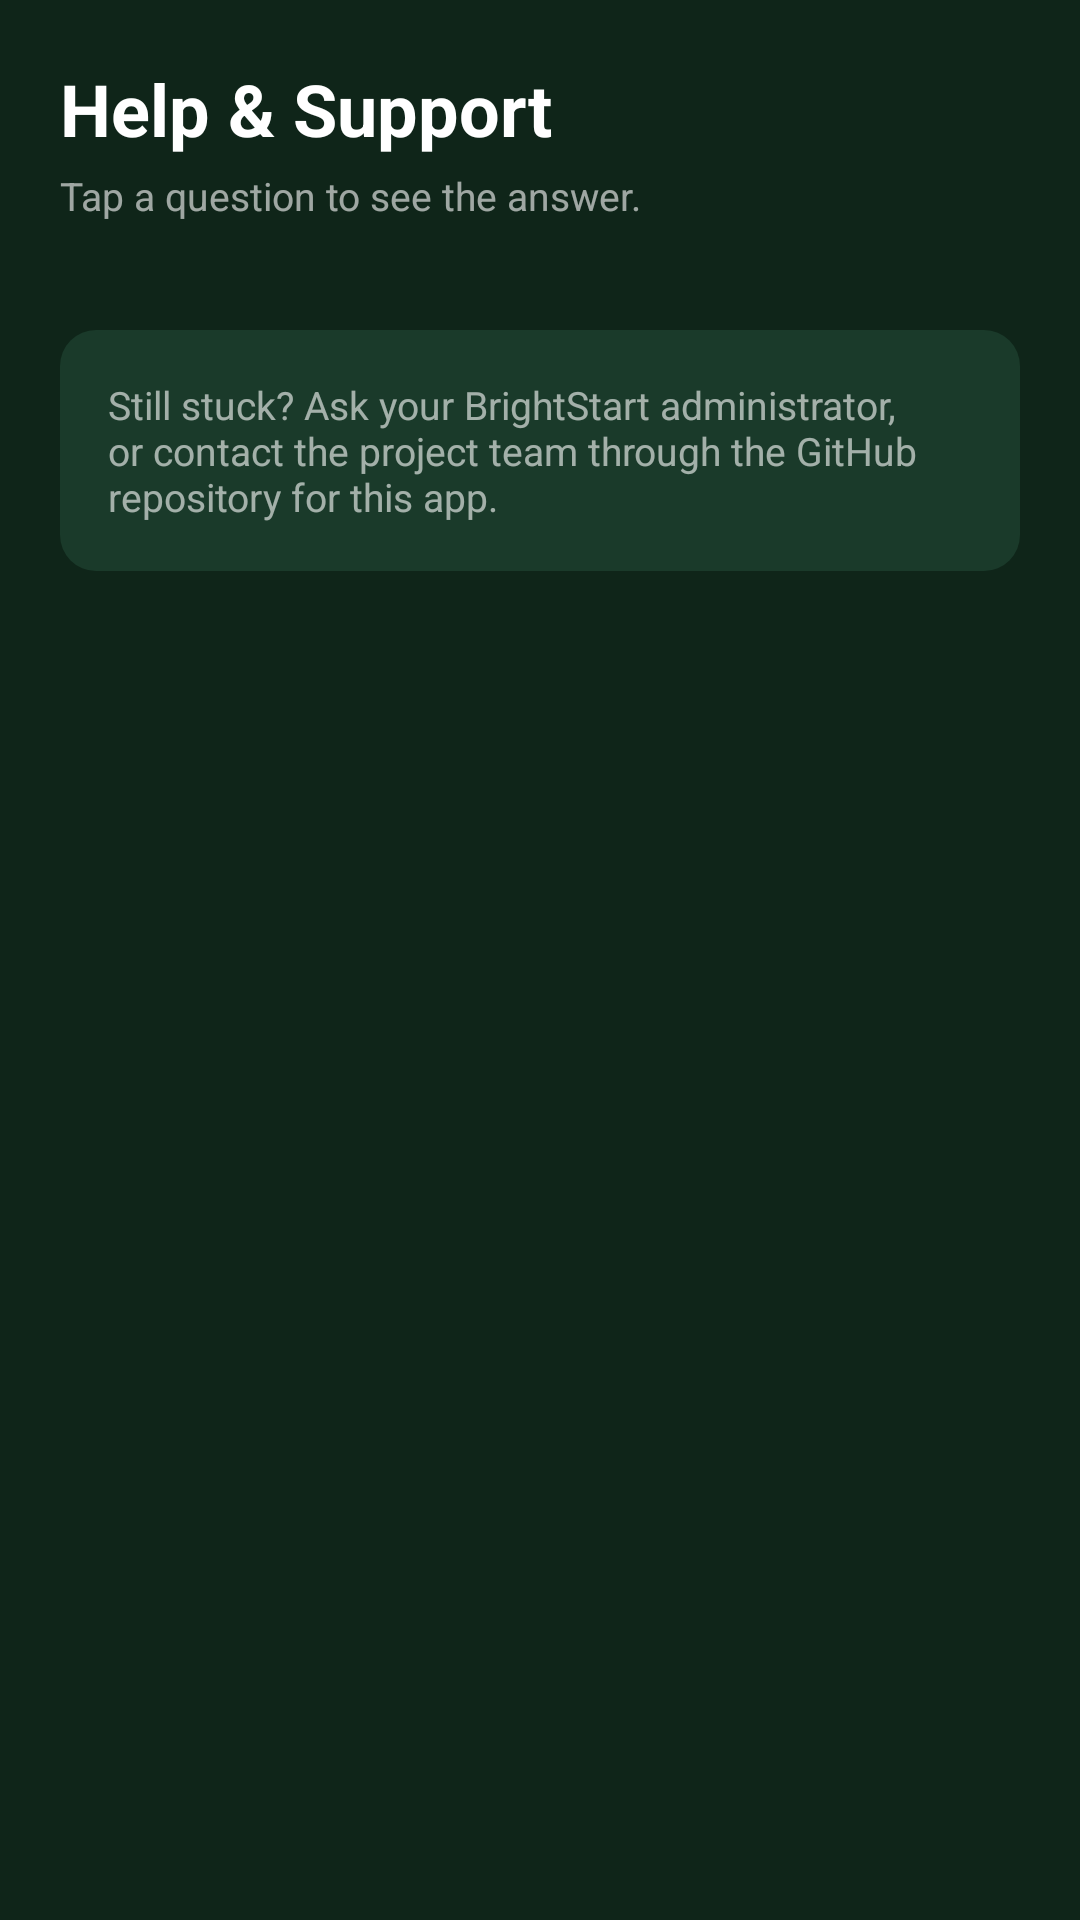

Produce the Android XML layout that renders to this screen, including the resource entries it uses.
<!-- AndroidManifest.xml: application theme Theme.BrightStart -->
<!-- res/layout/fragment_help.xml -->
<?xml version="1.0" encoding="utf-8"?>
<ScrollView xmlns:android="http://schemas.android.com/apk/res/android"
    android:layout_width="match_parent"
    android:layout_height="match_parent"
    android:background="@color/green_deep"
    android:fillViewport="true">

    <LinearLayout
        android:layout_width="match_parent"
        android:layout_height="wrap_content"
        android:orientation="vertical"
        android:padding="20dp">

        <TextView android:layout_width="wrap_content" android:layout_height="wrap_content"
            android:text="Help &amp; Support" android:textColor="@color/white"
            android:textSize="24sp" android:textStyle="bold" />

        <TextView android:layout_width="wrap_content" android:layout_height="wrap_content"
            android:layout_marginTop="4dp" android:text="Tap a question to see the answer."
            android:textColor="@color/text_muted" android:textSize="13sp" />

        <LinearLayout
            android:id="@+id/faqContainer"
            android:layout_width="match_parent"
            android:layout_height="wrap_content"
            android:layout_marginTop="16dp"
            android:orientation="vertical" />

        <TextView android:layout_width="match_parent" android:layout_height="wrap_content"
            android:layout_marginTop="20dp" android:layout_marginBottom="16dp"
            android:background="@drawable/card_bg" android:padding="16dp"
            android:text="Still stuck? Ask your BrightStart administrator, or contact the project team through the GitHub repository for this app."
            android:textColor="@color/text_muted" android:textSize="13sp" />
    </LinearLayout>
</ScrollView>
<!-- resources referenced by this layout -->
<resources>
  <color name="green_deep">#0f2519</color>
  <color name="text_muted">#99FFFFFF</color>
  <color name="white">#FFFFFF</color>
  <!-- drawable card_bg (drawable) -->
  <?xml version="1.0" encoding="utf-8"?>
  
  <shape xmlns:android="http://schemas.android.com/apk/res/android" android:shape="rectangle">
      <solid android:color="#1a3a2a"/>
      <corners android:radius="12dp"/>
  </shape>
  <style name="Theme.BrightStart" parent="Theme.MaterialComponents.DayNight.NoActionBar">
          <item name="colorPrimary">@color/green_dark</item>
          <item name="colorPrimaryVariant">@color/green_mid</item>
          <item name="colorOnPrimary">@color/white</item>
          <item name="colorSecondary">@color/lime</item>
          <item name="colorOnSecondary">@color/green_deep</item>
          <item name="android:windowBackground">@color/green_deep</item>
          <item name="android:statusBarColor">@color/green_dark</item>
          <item name="android:navigationBarColor">@color/green_dark</item>
      </style>
  <color name="green_dark">#1a3a2a</color>
  <color name="green_mid">#254d35</color>
  <color name="lime">#b8e04a</color>
</resources>
